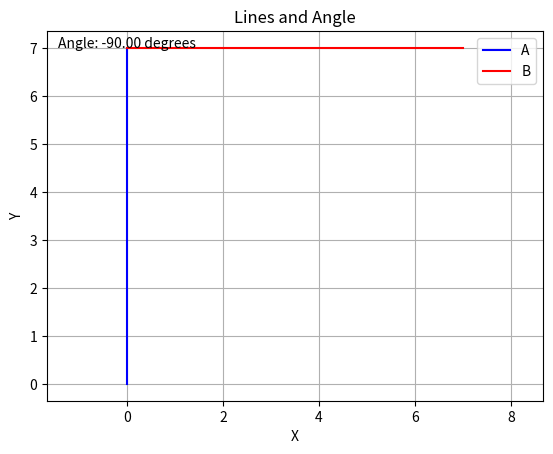

Write Python code to recreate this figure.
import numpy as np
import matplotlib.pyplot as plt
import math as m

height_car = 2.1 #(m)
width_car = 1.0 #(m)

def cal_radius_rotary(angle):
    r = height_car/ m.tan(angle)
    return r


def plot_lines_and_angle(a1, a2, a3, ax):
    # Vẽ đường thẳng A
    ax.plot([a1[0], a2[0]], [a1[1], a2[1]], 'b-', label='A')

    # Vẽ đường thẳng B
    ax.plot([a2[0], a3[0]], [a2[1], a3[1]], 'r-', label='B')

    # Tính toán và vẽ góc giữa hai đường thẳng
        # Chuyển đổi các vector thành dạng numpy array
    a1 = np.array(a1)
    a2 = np.array(a2)
    a3 = np.array(a3)

    # Tính toán vector hướng của đường thẳng A và B
    direction_A = a2 - a1
    direction_B = a3 - a2

    # Chuẩn hóa vector hướng
    normalized_direction_A = direction_A / np.linalg.norm(direction_A)
    normalized_direction_B = direction_B / np.linalg.norm(direction_B)

    # Tính toán góc giữa hai vector
    angle_rad = np.arccos(np.dot(normalized_direction_A, normalized_direction_B))
    angle_deg = np.degrees(angle_rad)
    if direction_A[0] * direction_B[1] - direction_A[1] * direction_B[0] > 0:
        angle_deg = angle_deg
    else:
        angle_deg = -angle_deg
    angle_text = f'Angle: {angle_deg:.2f} degrees'
    ax.text(a2[0], a2[1], angle_text, fontsize=10, ha='center')

def calculate_total_length(arr):
    total_length = 0
    length_list=[]
    for i in range(len(arr) - 1):
        a1 = np.array(arr[i])
        a2 = np.array(arr[i+1])
        direction_A = a2 - a1
        length = np.linalg.norm(direction_A)
        total_length += length
        length_list.append(length)
    return total_length,length_list

def calculate_total_angle(arr):
    angle_array = []
    
    a1 = np.array(arr[0])
    a2 = np.array(arr[1])

    direction_A = [arr[0][0],1]
    direction_B = a2 - a1
    normalized_direction_A = direction_A / np.linalg.norm(direction_A)
    normalized_direction_B = direction_B / np.linalg.norm(direction_B)
    angle_first = np.arccos(np.dot(normalized_direction_A, normalized_direction_B))
    angle_first_deg = np.degrees(angle_first)
    if direction_A[0] * direction_B[1] - direction_A[1] * direction_B[0] >= 0:
        angle_array.append(angle_first_deg) 
    else:
        angle_array.append(-angle_first_deg) 


    for i in range(len(arr) - 2):

        # Chuyển đổi các vector thành dạng numpy array
        a1 = np.array(arr[i])
        a2 = np.array(arr[i+1])
        a3 = np.array(arr[i+2])

        # Tính toán vector hướng của đường thẳng A và B
        direction_A = a2 - a1
        direction_B = a3 - a2

        # Chuẩn hóa vector hướng
        normalized_direction_A = direction_A / np.linalg.norm(direction_A)
        normalized_direction_B = direction_B / np.linalg.norm(direction_B)

        # Tính toán góc giữa hai vector
        angle_rad = np.arccos(np.dot(normalized_direction_A, normalized_direction_B))
        angle_deg = np.degrees(angle_rad)
        if direction_A[0] * direction_B[1] - direction_A[1] * direction_B[0] >= 0:
            angle_array.append(angle_deg) 
        else:
            angle_array.append(-angle_deg) 
        
    return angle_array


    
# Ví dụ sử dụng:
a0 = (0, 0)
a1 = (0, 7)
a2 = (7, 7)
# a3 = (-2,20)
# a4 = (-2,25)


arr = [a0,a1,a2]

fig, ax = plt.subplots()

a,b = calculate_total_length(arr)

for i in range(len(arr) - 2):
    plot_lines_and_angle(arr[i], arr[i+1], arr[i+2], ax)
print(arr)
print(f'Total length: {a:.2f}')
print(f'array of length: {b}')
print(f'array of angle: {calculate_total_angle(arr)}')


# Đặt tiêu đề và chú thích cho biểu đồ
ax.set_xlabel('X')
ax.set_ylabel('Y')
ax.set_title('Lines and Angle')
ax.legend()

plt.grid(True)
plt.axis('equal')
plt.show()

